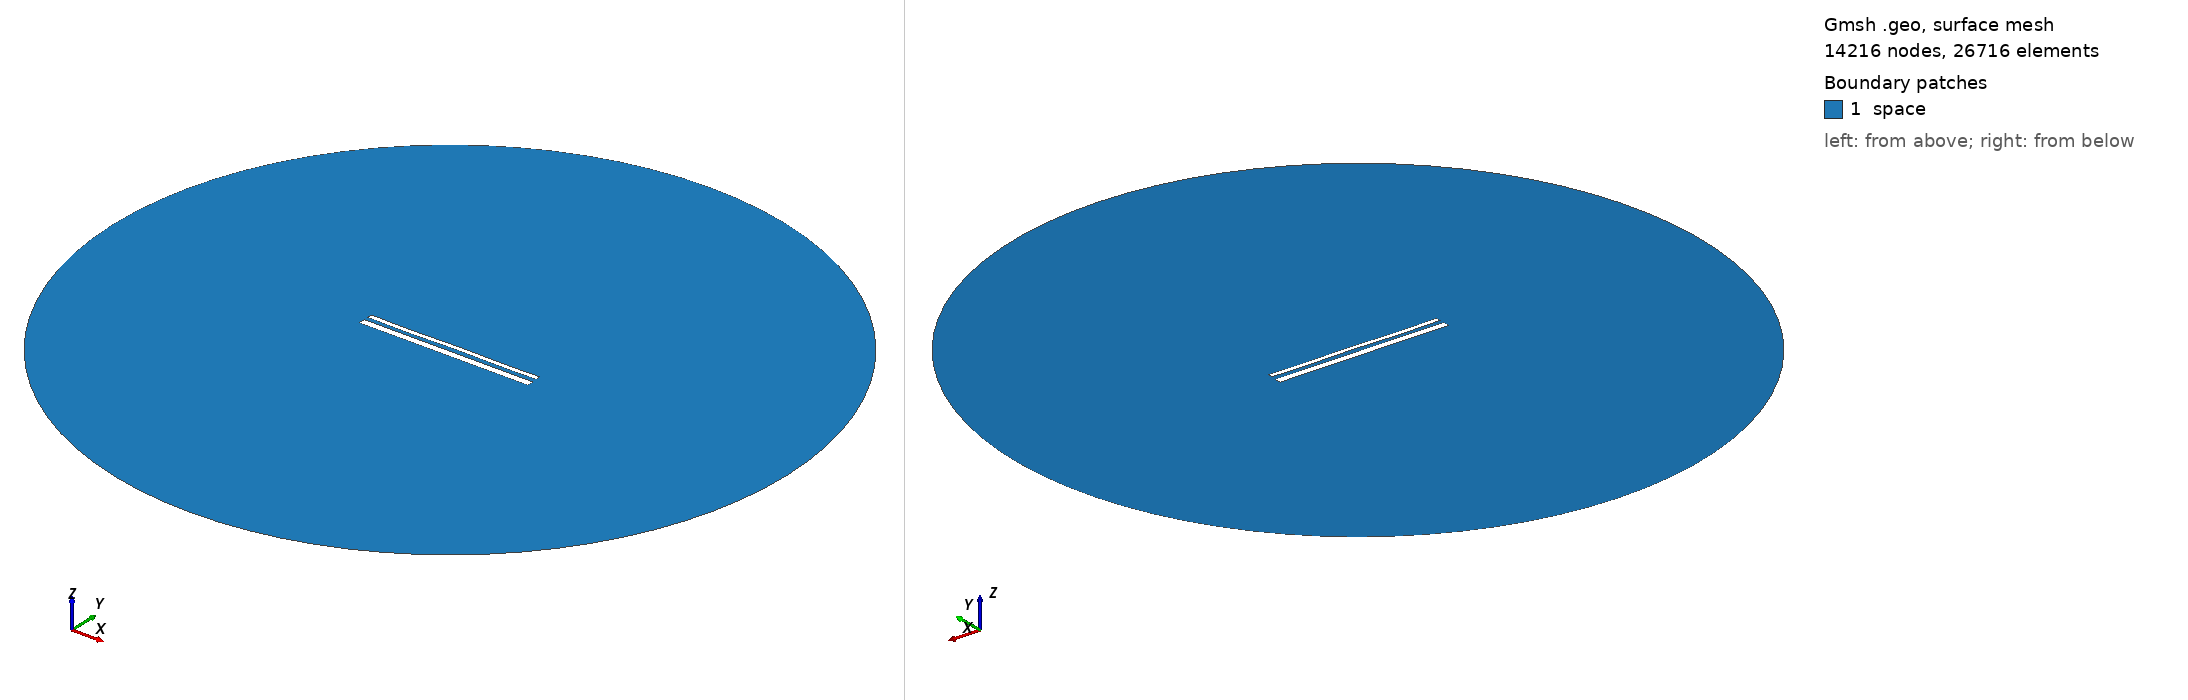

Gmsh geometry script, surface-meshed: 14216 nodes, 26716 surface elements. Boundary patches (legend numbers): 1 space. Left view from above one corner, right view from below the opposite corner. Legend entries are the model's physical surfaces. The drawing asked Gmsh for element sizes between 1% and 20% of the model's largest extent; the script's own settings can give other sizes.

=== 14806.geo (drawn) ===
//---------------------------------------
// Geometry kernel
//---------------------------------------

SetFactory("OpenCASCADE");



//---------------------------------------
// Parameters of the geometry
//---------------------------------------

// Overetch of the upper plate
overetch = 0.5;

// Distance between the plates
distance = 2.25;

// Discretization over the x axis (for the deformation)
nx = 50; 

// Length of the plate
L = 100 - overetch; 

// Number of modes
n = 4; 

// 1st mode coefficient
coeff(1) = 0.07499999999999998;
beta(1) = 0.596864 * 3.1415926535 / L;

// 2nd mode coefficient
coeff(2) = 0.0;
beta(2) = 1.49418 * 3.1415926535 / L;

// 3rd mode coefficient
coeff(3) = -0.075;
beta(3) = 2.50025 * 3.1415926535 / L;

// 4th mode coefficient
coeff(4) = -0.15;
beta(4) = 3.49999 * 3.1415926535 / L;



//---------------------------------------
// Upper plate (deformed rectangle)
//---------------------------------------

// Coordiantes of the upper plate
xmin = -50;
xmax = 50 - overetch;

// Height of the upper plate
yheight = 4 - 2 * overetch;

// Indexes of the points
UpperID[] = {};
LowerID[] = {};
LeftID[] = {};
RightID[] = {};

// Point index
p = 1;

// Horizontal edges
For i In {1:nx}
    x = xmin + (i-1)*(xmax - xmin)/(nx-1);

    y_bottom = distance / 2 + overetch;
    For j In {1:n}
        C = (Cosh(beta(j)*L) + Cos(beta(j)*L)) / (Sinh(beta(j)*L) + Sin(beta(j)*L));
        y_bottom  = y_bottom + coeff(j) * (Cosh(beta(j)*(x+50)) - Cos(beta(j)*(x+50)) - C * (Sinh(beta(j)*(x+50)) - Sin(beta(j)*(x+50))));
    EndFor

    y_top = y_bottom + yheight;

    Point(p) = {x, y_top, 0, 1.0};
    UpperID[i] = p;
    p = p + 1;

    Point(p) = {x, y_bottom, 0, 1.0};
    LowerID[i] = p;
    p = p + 1;
EndFor

// Create point lists
UpperPts[] = {}; LowerPts[] = {};
For i In {1:nx}
  UpperPts[] += {UpperID[i]};
  LowerPts[] += {LowerID[i]};
EndFor

// Build splines
Spline(1) = {UpperPts[]};
Spline(2) = {LowerPts[]};
Line(3) = {LowerPts[nx-1], UpperPts[nx-1]};
Line(4) = {LowerPts[0], UpperPts[0]};

// Build the plane surface
Curve Loop(1) = {2, 3, -1, -4};
Plane Surface(1) = {1};



//---------------------------------------
// Lower plate (rectangle)
//---------------------------------------

// Vertices
Point(1001) = {-50, -1, 0, 1.0};
Point(1002) = { 50, -1, 0, 1.0};
Point(1003) = { 50,  -5, 0, 1.0};
Point(1004) = {-50,  -5, 0, 1.0};

// Edges
Line(5) = {1001, 1002};
Line(6) = {1002, 1003};
Line(7) = {1003, 1004};
Line(8) = {1004, 1001};

// Plane surface
Line Loop(2) = {5, 6, 7, 8};
Plane Surface(2) = {2}; 



//---------------------------------------
// Outer (fictious) boundary
//---------------------------------------

// Points
Point(1005) = {0, 0, 0};       // Center
Point(1006) = {200, 0, 0};     // Start point
Point(1007) = {0, 200, 0};     // 90 degrees
Point(1008) = {-200, 0, 0};    // 180 degrees
Point(1009) = {0, -200, 0};    // 270 degrees

// Circle arcs (each needs start, center, end)
Circle(9) = {1006, 1005, 1007};
Circle(10) = {1007, 1005, 1008};
Circle(11) = {1008, 1005, 1009};
Circle(12) = {1009, 1005, 1006};

// Plane surface for the entire domain
Curve Loop(3) = {9, 10, 11, 12};
Surface(3) = {3};

// Subtract the plates from the whole domain to obtain the actual domain where we want to solve the equations
BooleanDifference{ Surface{3}; Delete; }{ Surface{1}; Surface{2}; Delete; }




//---------------------------------------
// Transfinite Lines/Curves
//---------------------------------------

// Set the number of points on the boundaries
r = 7;

// Plates
Transfinite Curve {1, 2} = 50*r Using Progression 1;
Transfinite Curve {3, 4} = 2*r Using Progression 1;
Transfinite Line {5, 7} = 50*r Using Progression 1;
Transfinite Line {6, 8} = 2*r Using Progression 1;

// Outer boundary
Transfinite Line {9, 10, 11, 12} = 20 Using Progression 1;



//---------------------------------------
// Physical groups
//---------------------------------------                

// Physical curves (boundaries)
Physical Line("force_segment", 10) = {2};
Physical Line("upper_plate", 11) = {1, 3, 4};
Physical Line("lower_plate", 12) = {5, 6, 7, 8};
Physical Line("boundary", 20) = {9, 10, 11, 12};

// Physical Surfaces
Physical Surface("space", 30) = {3};



//---------------------------------------
// 6. Generate the Mesh
//---------------------------------------

// 2D mesh generation
Mesh 2;
